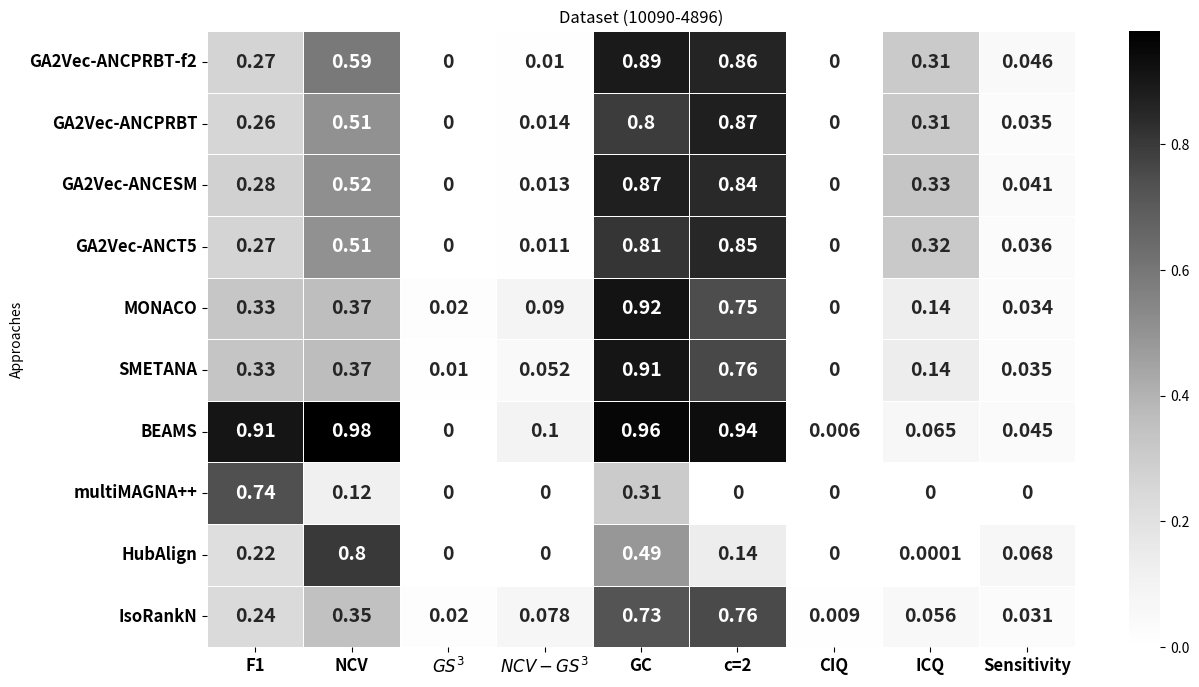

This chart was generated by the following Python code:
import pandas as pd
import seaborn as sns
import matplotlib.pyplot as plt


data_align = {
    "Approaches": [
        "GA2Vec-ANCPRBT-f2",
        "GA2Vec-ANCPRBT",
"GA2Vec-ANCESM",
"GA2Vec-ANCT5",
"MONACO",
        "SMETANA",
        "BEAMS",
        "multiMAGNA++",
"HubAlign",
"IsoRankN"
    ],
"F1": [0.266, 0.259, 0.280, 0.268, 0.326, 0.334, 0.909, 0.739, 0.219, 0.240],
    "NCV": [0.590,0.507, 0.515, 0.508, 0.367, 0.371, 0.980, 0.119, 0.801, 0.350],
    "$GS^3$": [0,0, 0, 0, 0.02, 0.01, 0, 0, 0, 0.02],
    "$NCV-GS^3$": [0.010,0.014, 0.013, 0.011, 0.090, 0.052, 0.103, 0, 0, 0.078],
    "GC": [0.893,0.795, 0.874, 0.815, 0.918, 0.911, 0.958, 0.307, 0.487, 0.727],
    "c=2": [0.860,0.873, 0.845, 0.850, 0.75, 0.758, 0.937, 0, 0.138, 0.755],
    "CIQ": [0,0, 0, 0, 0, 0, 0.006, 0, 0, 0.009],
    "ICQ": [0.312,0.314, 0.331, 0.317, 0.135, 0.141, 0.065, 0, 0.0001, 0.056],
    "Sensitivity": [0.046,0.035, 0.041, 0.036, 0.034, 0.035, 0.045, 0, 0.068, 0.031]
}

# Create DataFrame
df = pd.DataFrame(data_align)
df.set_index("Approaches", inplace=True)

plt.figure(figsize=(14, 8))
sns.heatmap(df, annot=True, cmap="Greys", cbar=True,  annot_kws={"size": 14, "weight": "bold"}, linewidths=.5, linecolor='white')
plt.xticks(fontsize=12, weight='bold')  # Increase size and boldness of x-axis labels
plt.yticks(fontsize=12, weight='bold')  # Increase size and boldness of y-axis labels
plt.title("Dataset (10090-4896)")
plt.savefig("Figure-10090-4896.eps", dpi=300, bbox_inches='tight', pad_inches=0.1)
